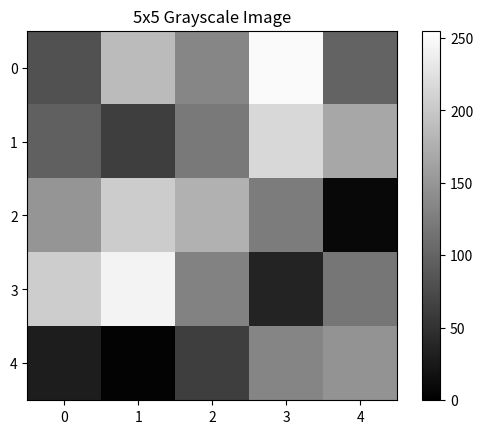
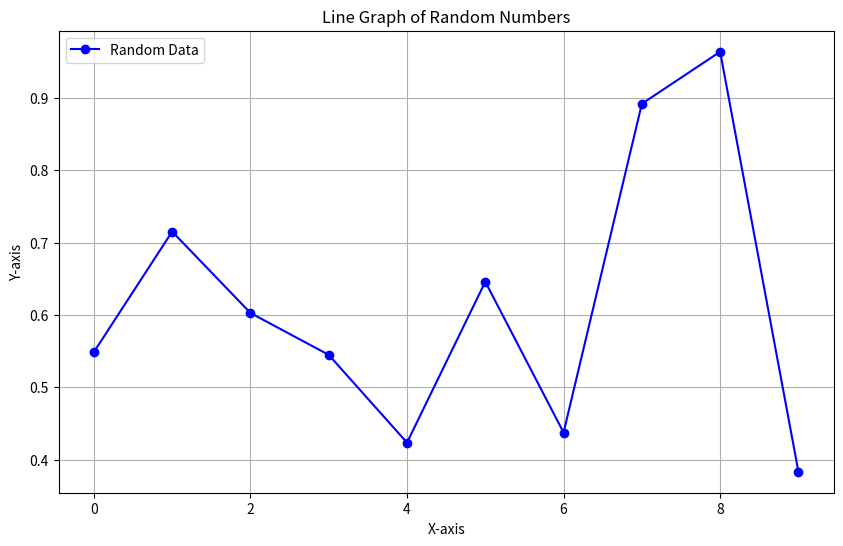

These charts were generated, in order, by the following Python code:
#Exercice 1
import numpy as np

# Create a 3x3 matrix
matrix = np.array([[1, 2, 3],
                   [0, 1, 4],
                   [5, 6, 0]])

# Calculate the determinant
determinant = np.linalg.det(matrix)
print("Determinant of the matrix:", determinant)

# Find the inverse of the matrix
try:
    inverse_matrix = np.linalg.inv(matrix)
    print("Inverse of the matrix:\n", inverse_matrix)
except np.linalg.LinAlgError:
    print("The matrix is singular and cannot be inverted.")

#Exercice 2 
import numpy as np

# Generate an array of 50 random numbers
data = np.random.rand(50)

# Calculate the mean
mean_value = np.mean(data)
print("Mean:", mean_value)

# Calculate the median
median_value = np.median(data)
print("Median:", median_value)

# Calculate the standard deviation
std_deviation = np.std(data)
print("Standard Deviation:", std_deviation)


#Exercice 3 
import numpy as np
import pandas as pd

# Générer une gamme de dates pour janvier 2023
dates = np.arange('2023-01', '2023-02', dtype='datetime64[D]')

# Convertir les dates au format YYYY/MM/DD
formatted_dates = [date.astype(str).replace('-', '/') for date in dates]

# Afficher les dates formatées
print("Original Dates:")
print(dates)
print("\nFormatted Dates:")
print(formatted_dates)


#Exercice 4 
import pandas as pd
import numpy as np

# Set a random seed for reproducibility
np.random.seed(0)

# Create a DataFrame with random numbers
data = np.random.rand(5, 4)  # 5 rows and 4 columns of random numbers
df = pd.DataFrame(data, columns=['A', 'B', 'C', 'D'])

print("Original DataFrame:")
print(df)

# Conditional selection: select rows where column 'A' > 0.5
filtered_df = df[df['A'] > 0.5]
print("\nFiltered DataFrame (A > 0.5):")
print(filtered_df)

# Aggregation functions
column_sums = df.sum()
column_averages = df.mean()

print("\nColumn Sums:")
print(column_sums)

print("\nColumn Averages:")
print(column_averages)


#Exercice 5 
import numpy as np
import matplotlib.pyplot as plt

# Create a 5x5 array with random values between 0 and 255
image = np.random.randint(0, 256, size=(5, 5), dtype=np.uint8)

print("5x5 Grayscale Image Array:")
print(image)

# Display the image using Matplotlib
plt.imshow(image, cmap='gray', vmin=0, vmax=255)
plt.colorbar()
plt.title('5x5 Grayscale Image')
plt.show()

#Exercice 6
import numpy as np
from scipy import stats

# Productivity scores of employees before the training program
productivity_before = np.random.normal(loc=50, scale=10, size=30)

# Productivity scores of the same employees after the training program
productivity_after = productivity_before + np.random.normal(loc=5, scale=3, size=30)

# Calculate the mean and standard deviation before and after the training
mean_before = np.mean(productivity_before)
std_before = np.std(productivity_before, ddof=1)
mean_after = np.mean(productivity_after)
std_after = np.std(productivity_after, ddof=1)

# Print the means and standard deviations
print(f"Mean productivity before: {mean_before:.2f}")
print(f"Standard deviation before: {std_before:.2f}")
print(f"Mean productivity after: {mean_after:.2f}")
print(f"Standard deviation after: {std_after:.2f}")

# Perform the paired t-test
t_statistic, p_value = stats.ttest_rel(productivity_before, productivity_after)

# Print the t-statistic and p-value
print(f"T-statistic: {t_statistic:.2f}")
print(f"P-value: {p_value:.4f}")

# Interpretation
alpha = 0.05  # Significance level
if p_value < alpha:
    print("Reject the null hypothesis: There is a significant difference in productivity before and after the training program.")
else:
    print("Fail to reject the null hypothesis: There is no significant difference in productivity before and after the training program.")


#Exercice 7 
import numpy as np

# Create two NumPy arrays
array1 = np.array([10, 20, 30, 40, 50])
array2 = np.array([15, 18, 25, 45, 40])

# Perform element-wise comparison
comparison_result = array1 > array2

# Print the result
print("Array 1:", array1)
print("Array 2:", array2)
print("Comparison Result (Array1 > Array2):", comparison_result)


#Exercice 8
import pandas as pd
import numpy as np

# Generate a date range for the year 2023
date_range = pd.date_range(start='2023-01-01', end='2023-12-31', freq='D')

# Generate random data for the time series
data = np.random.randn(len(date_range))  # Random data for demonstration

# Create a DataFrame
df = pd.DataFrame({'Date': date_range, 'Value': data})
df.set_index('Date', inplace=True)

# Print the first few rows of the DataFrame
print("First few rows of the DataFrame:")
print(df.head())

# Slicing for different intervals
print("\nData from January to March:")
print(df['2023-01-01':'2023-03-31'])

print("\nData from April to June:")
print(df['2023-04-01':'2023-06-30'])

print("\nData from July to September:")
print(df['2023-07-01':'2023-09-30'])

print("\nData from October to December:")
print(df['2023-10-01':'2023-12-31'])


#Exercice 9 
import numpy as np
import pandas as pd

# Step 1: Convert NumPy Array to Pandas DataFrame

# Create a NumPy array
numpy_array = np.array([[1, 2, 3], [4, 5, 6], [7, 8, 9]])

# Convert the NumPy array to a Pandas DataFrame
df_from_numpy = pd.DataFrame(numpy_array, columns=['Column1', 'Column2', 'Column3'])

print("DataFrame from NumPy Array:")
print(df_from_numpy)

# Step 2: Convert Pandas DataFrame to NumPy Array

# Convert the Pandas DataFrame back to a NumPy array
numpy_array_from_df = df_from_numpy.to_numpy()

print("\nNumPy Array from DataFrame:")
print(numpy_array_from_df)


#Exercice 10
import numpy as np
import matplotlib.pyplot as plt

# Step 1: Create a NumPy array with random numbers
np.random.seed(0)  # For reproducibility
x = np.arange(0, 10)  # X-axis values from 0 to 9
y = np.random.random(size=10)  # Random Y-axis values

# Step 2: Plot the data using Matplotlib
plt.figure(figsize=(10, 6))  # Set the size of the figure

# Create a line plot
plt.plot(x, y, marker='o', linestyle='-', color='b', label='Random Data')

# Add titles and labels
plt.title('Line Graph of Random Numbers')
plt.xlabel('X-axis')
plt.ylabel('Y-axis')

# Add a legend
plt.legend()

# Display the plot
plt.grid(True)
plt.show()
